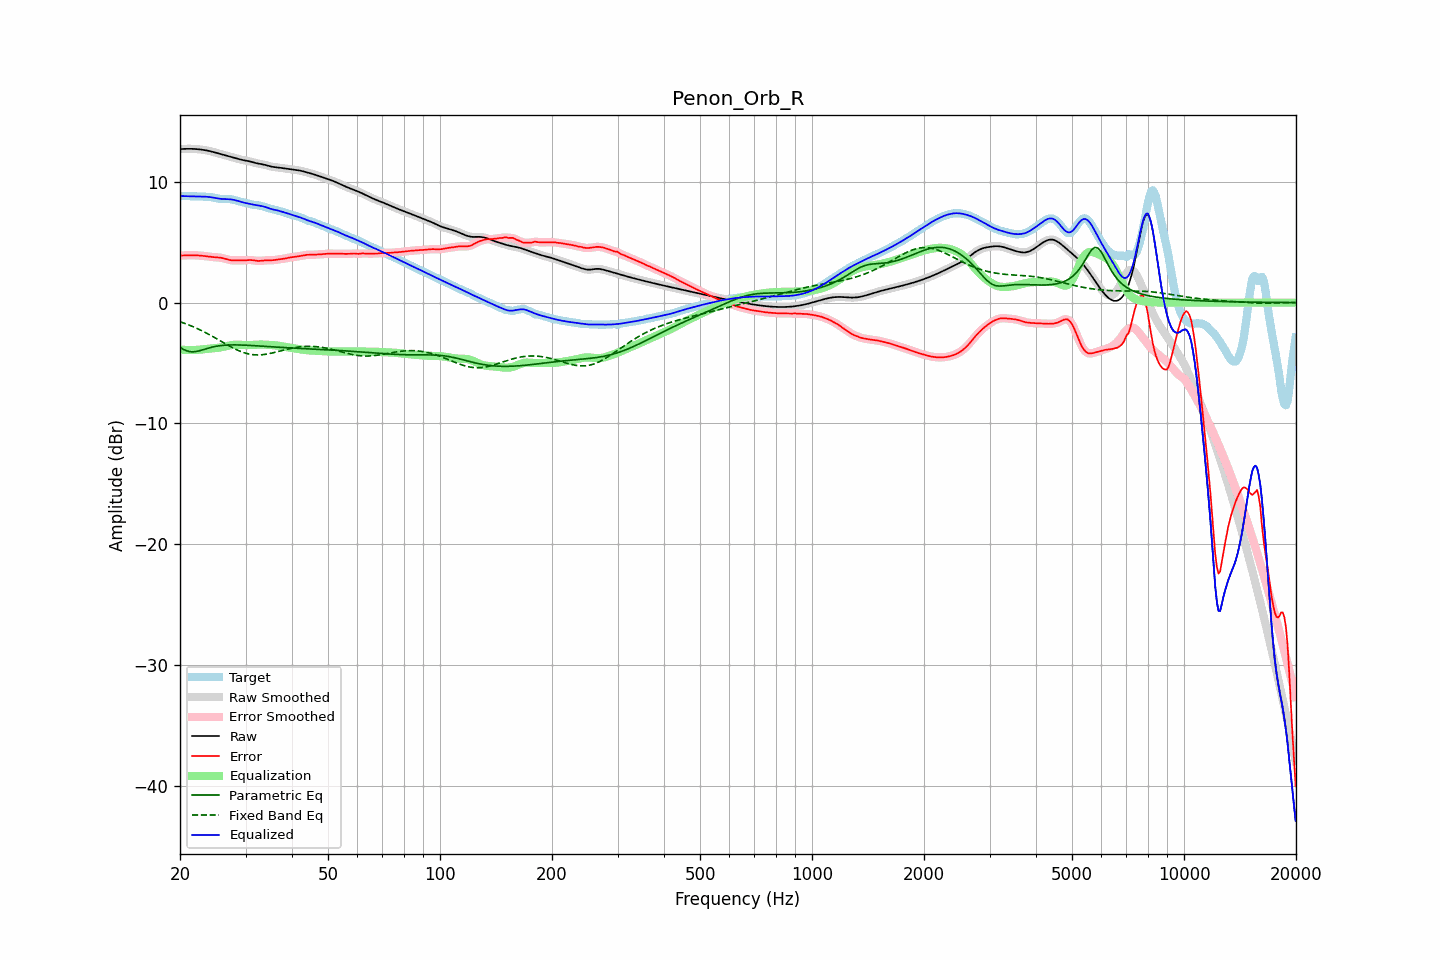

The file beside this chart, header and first rows:
frequency, raw, error, smoothed, error_smoothed, equalization, parametric_eq, fixed_band_eq, equalized_raw, equalized_smoothed, target
20.00, 12.71, 3.89, 12.71, 3.89, -3.89, -3.71, -1.58, 8.83, 8.83, 8.82
20.20, 12.72, 3.90, 12.72, 3.90, -3.90, -3.79, -1.63, 8.82, 8.82, 8.82
20.40, 12.73, 3.90, 12.73, 3.91, -3.91, -3.87, -1.67, 8.82, 8.82, 8.82
20.61, 12.73, 3.91, 12.73, 3.91, -3.91, -3.93, -1.72, 8.82, 8.82, 8.82
20.81, 12.73, 3.92, 12.73, 3.92, -3.92, -3.99, -1.77, 8.82, 8.82, 8.82
21.02, 12.74, 3.92, 12.74, 3.92, -3.92, -4.02, -1.82, 8.81, 8.81, 8.81
21.23, 12.74, 3.93, 12.74, 3.92, -3.92, -4.06, -1.88, 8.81, 8.81, 8.81
21.44, 12.73, 3.93, 12.73, 3.93, -3.92, -4.07, -1.93, 8.81, 8.81, 8.81
21.66, 12.73, 3.92, 12.73, 3.92, -3.92, -4.08, -1.99, 8.81, 8.81, 8.81
21.87, 12.73, 3.92, 12.72, 3.92, -3.92, -4.06, -2.05, 8.81, 8.80, 8.80
22.09, 12.72, 3.91, 12.72, 3.91, -3.91, -4.05, -2.10, 8.80, 8.80, 8.80
22.31, 12.71, 3.91, 12.71, 3.91, -3.91, -4.02, -2.17, 8.80, 8.80, 8.80
22.54, 12.69, 3.90, 12.69, 3.90, -3.90, -3.99, -2.23, 8.79, 8.79, 8.79
22.76, 12.68, 3.89, 12.68, 3.89, -3.89, -3.95, -2.29, 8.79, 8.79, 8.79
22.99, 12.66, 3.88, 12.66, 3.88, -3.87, -3.91, -2.36, 8.78, 8.78, 8.78
23.22, 12.64, 3.86, 12.64, 3.86, -3.86, -3.87, -2.42, 8.78, 8.78, 8.78
23.45, 12.61, 3.85, 12.61, 3.85, -3.84, -3.83, -2.49, 8.77, 8.77, 8.77
23.69, 12.59, 3.83, 12.59, 3.83, -3.83, -3.79, -2.56, 8.76, 8.76, 8.76
23.92, 12.56, 3.81, 12.56, 3.81, -3.81, -3.75, -2.63, 8.75, 8.75, 8.75
24.16, 12.53, 3.79, 12.53, 3.79, -3.80, -3.72, -2.70, 8.73, 8.73, 8.74
24.40, 12.50, 3.78, 12.50, 3.78, -3.79, -3.69, -2.78, 8.71, 8.71, 8.72
24.65, 12.46, 3.77, 12.46, 3.77, -3.77, -3.66, -2.85, 8.69, 8.69, 8.69
24.89, 12.42, 3.76, 12.42, 3.76, -3.76, -3.63, -2.93, 8.66, 8.66, 8.67
25.14, 12.39, 3.75, 12.39, 3.75, -3.75, -3.60, -3.00, 8.64, 8.64, 8.64
25.39, 12.35, 3.74, 12.35, 3.74, -3.73, -3.58, -3.08, 8.62, 8.62, 8.61
25.65, 12.31, 3.72, 12.31, 3.72, -3.71, -3.57, -3.16, 8.60, 8.60, 8.59
25.91, 12.27, 3.70, 12.27, 3.70, -3.69, -3.55, -3.23, 8.59, 8.59, 8.57
26.16, 12.24, 3.67, 12.24, 3.67, -3.66, -3.54, -3.31, 8.58, 8.58, 8.57
26.43, 12.20, 3.63, 12.20, 3.63, -3.63, -3.52, -3.39, 8.57, 8.57, 8.57
26.69, 12.16, 3.59, 12.16, 3.59, -3.60, -3.52, -3.46, 8.57, 8.57, 8.57
26.96, 12.13, 3.55, 12.13, 3.55, -3.57, -3.51, -3.54, 8.56, 8.56, 8.58
27.23, 12.09, 3.52, 12.09, 3.53, -3.54, -3.51, -3.61, 8.55, 8.55, 8.57
27.50, 12.06, 3.51, 12.06, 3.51, -3.52, -3.50, -3.68, 8.54, 8.54, 8.55
27.77, 12.02, 3.50, 12.02, 3.50, -3.50, -3.50, -3.75, 8.52, 8.52, 8.53
28.05, 11.98, 3.49, 11.98, 3.49, -3.49, -3.50, -3.82, 8.49, 8.49, 8.49
28.33, 11.94, 3.49, 11.94, 3.49, -3.49, -3.50, -3.89, 8.46, 8.46, 8.45
28.62, 11.91, 3.50, 11.91, 3.49, -3.49, -3.50, -3.95, 8.42, 8.42, 8.41
28.90, 11.87, 3.49, 11.87, 3.49, -3.49, -3.51, -4.00, 8.38, 8.38, 8.38
29.19, 11.84, 3.49, 11.84, 3.49, -3.50, -3.51, -4.06, 8.34, 8.34, 8.34
29.48, 11.81, 3.49, 11.81, 3.50, -3.50, -3.52, -4.11, 8.30, 8.30, 8.31
29.78, 11.78, 3.50, 11.78, 3.50, -3.51, -3.52, -4.15, 8.27, 8.27, 8.28
30.08, 11.76, 3.51, 11.76, 3.51, -3.52, -3.53, -4.19, 8.24, 8.24, 8.25
30.38, 11.73, 3.52, 11.73, 3.52, -3.52, -3.53, -4.23, 8.22, 8.22, 8.21
30.68, 11.71, 3.53, 11.70, 3.53, -3.52, -3.54, -4.26, 8.19, 8.19, 8.17
30.99, 11.67, 3.53, 11.67, 3.53, -3.51, -3.55, -4.29, 8.16, 8.16, 8.14
31.30, 11.64, 3.52, 11.64, 3.52, -3.50, -3.56, -4.30, 8.13, 8.13, 8.12
31.61, 11.60, 3.50, 11.60, 3.50, -3.49, -3.56, -4.32, 8.10, 8.10, 8.10
31.93, 11.56, 3.47, 11.56, 3.48, -3.48, -3.57, -4.33, 8.08, 8.08, 8.09
32.24, 11.53, 3.46, 11.53, 3.46, -3.48, -3.58, -4.33, 8.06, 8.06, 8.07
32.57, 11.50, 3.45, 11.51, 3.45, -3.47, -3.59, -4.33, 8.03, 8.03, 8.05
32.89, 11.48, 3.46, 11.48, 3.46, -3.47, -3.60, -4.33, 8.01, 8.01, 8.03
33.22, 11.46, 3.47, 11.46, 3.47, -3.47, -3.61, -4.32, 7.99, 7.99, 7.99
33.55, 11.43, 3.48, 11.43, 3.48, -3.48, -3.61, -4.30, 7.96, 7.96, 7.95
33.89, 11.40, 3.50, 11.40, 3.50, -3.48, -3.62, -4.28, 7.92, 7.92, 7.90
34.23, 11.36, 3.50, 11.36, 3.50, -3.49, -3.63, -4.26, 7.87, 7.87, 7.86
34.57, 11.32, 3.51, 11.32, 3.50, -3.50, -3.64, -4.24, 7.83, 7.83, 7.82
34.92, 11.29, 3.50, 11.29, 3.51, -3.51, -3.65, -4.21, 7.78, 7.78, 7.78
35.27, 11.26, 3.51, 11.26, 3.51, -3.52, -3.66, -4.18, 7.74, 7.74, 7.75
35.62, 11.23, 3.51, 11.24, 3.51, -3.52, -3.67, -4.15, 7.71, 7.71, 7.72
35.97, 11.22, 3.53, 11.22, 3.53, -3.54, -3.68, -4.12, 7.68, 7.68, 7.69
... 635 more rows
